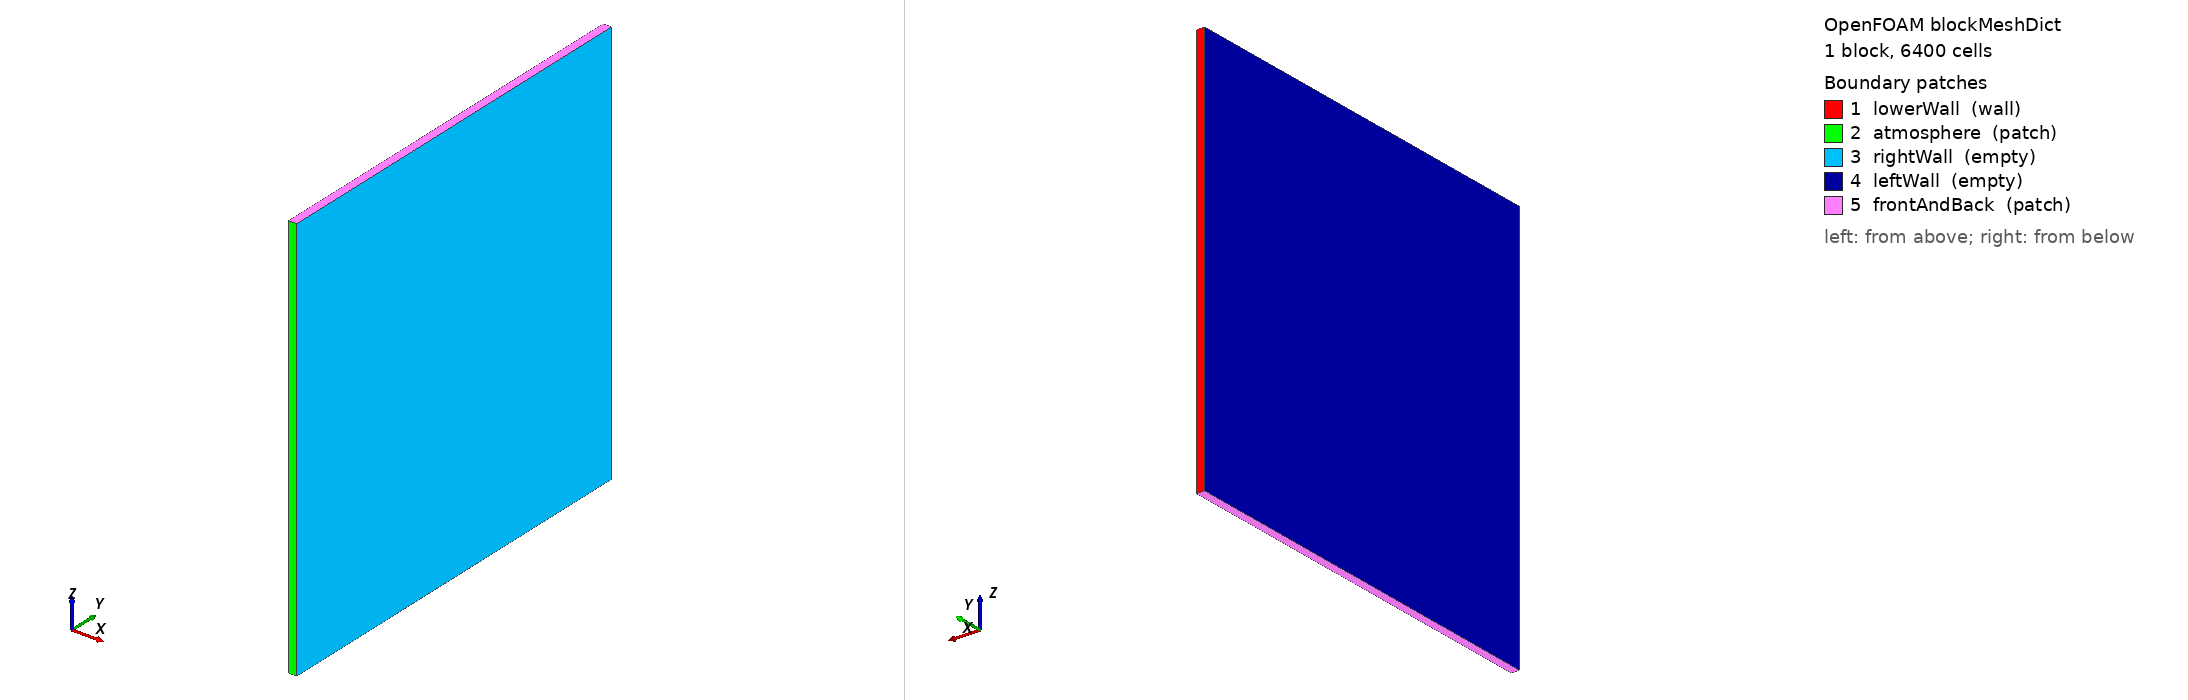

OpenFOAM case: the mesh blockMesh builds from blockMeshDict, 1 block(s), 6400 cells. Boundary patches (legend numbers): 1 lowerWall (wall), 2 atmosphere (patch), 3 rightWall (empty), 4 leftWall (empty), 5 frontAndBack (patch). Left view from above one corner, right view from below the opposite corner. Boundary conditions: 3 field file(s) under 0/; 5 of 5 drawn patches have an entry in a shipped field file.

=== system/blockMeshDict ===
/*--------------------------------*- C++ -*----------------------------------*\
| =========                 |                                                 |
| \\      /  F ield         | OpenFOAM: The Open Source CFD Toolbox           |
|  \\    /   O peration     | Version:  3.10                                 |
|   \\  /    A nd           | Web:      www.OpenFOAM.org                      |
|    \\/     M anipulation  |                                                 |
\*---------------------------------------------------------------------------*/
FoamFile
{
    version     2.0;
    format      ascii;
    class       dictionary;
    object      blockMeshDict;
}
// * * * * * * * * * * * * * * * * * * * * * * * * * * * * * * * * * * * * * //

convertToMeters 0.001;

vertices
(


    (-0.05 0 0)//0
    (0.05 0 0)//1
    (0.05 5 0)//2
    (-0.05 5 0)//3
    (-0.05 0 5)//4
    (0.05 0 5)//5
    (0.05 5 5)//6
    (-0.05 5 5)//7



);
blocks
(
    hex (0 1 2 3 4 5 6 7) (1 80 80) simpleGrading (1 1 1)		//REGION 1



);

edges
(
);

boundary
(

    lowerWall
    {
        type wall;
        faces
        (
            (3 7 6 2)

        );
    }

    atmosphere
    {
        type patch;
        faces
        (
            (1 5 4 0)
        );
    }
    rightWall
    {
        type empty;
        faces
        (
            (1 2 6 5)
	    
        );
    }
    leftWall
    {
        type empty;
        faces
        (
            (0 4 7 3)
        );
    }
    frontAndBack
    {
        type patch;
        faces
        (
            (0 3 2 1)
	    (5 6 7 4)
        );
    }
);

mergePatchPairs
(


);

// ************************************************************************* //


=== system/controlDict ===
/*--------------------------------*- C++ -*----------------------------------*\
  =========                 |
  \\      /  F ield         | OpenFOAM: The Open Source CFD Toolbox
   \\    /   O peration     | Website:  https://openfoam.org
    \\  /    A nd           | Version:  10
     \\/     M anipulation  |
\*---------------------------------------------------------------------------*/
FoamFile
{
    format      ascii;
    class       dictionary;
    location    "system";
    object      controlDict;
}
// * * * * * * * * * * * * * * * * * * * * * * * * * * * * * * * * * * * * * //

application     compressibleInterFoam;

startFrom       startTime;

startTime       0;

stopAt          endTime;

endTime         0.5;

deltaT          1e-12;

writeControl    adjustableRunTime;

writeInterval   1e-6;

purgeWrite      0;

writeFormat     ascii;

writePrecision  6;

writeCompression off;

timeFormat      general;

timePrecision   6;

runTimeModifiable yes;

adjustTimeStep  on;

maxCo           0.01;
maxAlphaCo      0.01;

maxDeltaT       1e-8;


// ************************************************************************* //


=== 0/T ===
/*--------------------------------*- C++ -*----------------------------------*\
  =========                 |
  \\      /  F ield         | OpenFOAM: The Open Source CFD Toolbox
   \\    /   O peration     | Website:  https://openfoam.org
    \\  /    A nd           | Version:  10
     \\/     M anipulation  |
\*---------------------------------------------------------------------------*/
FoamFile
{
    format      ascii;
    class       volScalarField;
    object      T;
}
// * * * * * * * * * * * * * * * * * * * * * * * * * * * * * * * * * * * * * //

dimensions      [0 0 0 1 0 0 0];

internalField   uniform 300;

boundaryField
{
    frontAndBack
    {
    type            zeroGradient;
    }
    leftWall
    {
        type            empty;
    }

    rightWall
    {
        type            empty;
    }

    lowerWall
    {
        type            zeroGradient;
    }

    atmosphere
    {
        type            inletOutlet;
        inletValue      $internalField;
    }

    defaultFaces
    {
        type            empty;
    }
}

// ************************************************************************* //


=== 0/T.air ===
/*--------------------------------*- C++ -*----------------------------------*\
  =========                 |
  \\      /  F ield         | OpenFOAM: The Open Source CFD Toolbox
   \\    /   O peration     | Website:  https://openfoam.org
    \\  /    A nd           | Version:  10
     \\/     M anipulation  |
\*---------------------------------------------------------------------------*/
FoamFile
{
    format      ascii;
    class       volScalarField;
    location    "0";
    object      T.air;
}
// * * * * * * * * * * * * * * * * * * * * * * * * * * * * * * * * * * * * * //

dimensions      [0 0 0 1 0 0 0];

internalField   uniform 300;

boundaryField
{
    lowerWall
    {
        type            calculated;
        value           uniform 300;
    }
    atmosphere
    {
        type            calculated;
        value           uniform 300;
    }
    rightWall
    {
        type            empty;
    }
    leftWall
    {
        type            empty;
    }
    frontAndBack
    {
        type            calculated;
        value           uniform 300;
    }
}


// ************************************************************************* //


=== 0/alpha.water ===
/*--------------------------------*- C++ -*----------------------------------*\
  =========                 |
  \\      /  F ield         | OpenFOAM: The Open Source CFD Toolbox
   \\    /   O peration     | Website:  https://openfoam.org
    \\  /    A nd           | Version:  10
     \\/     M anipulation  |
\*---------------------------------------------------------------------------*/
FoamFile
{
    format      ascii;
    class       volScalarField;
    location    "0";
    object      alpha.water;
}
// * * * * * * * * * * * * * * * * * * * * * * * * * * * * * * * * * * * * * //

dimensions      [0 0 0 0 0 0 0];

internalField   uniform 1;

boundaryField
{
    lowerWall
    {
        type            zeroGradient;
    }
    atmosphere
    {
        type            zeroGradient;
    }
    rightWall
    {
        type            empty;
    }
    leftWall
    {
        type            empty;
    }
    frontAndBack
    {
        type            zeroGradient;
    }
}


// ************************************************************************* //


Also in the case, not shown: constant/polyMesh/points (numeric list).
